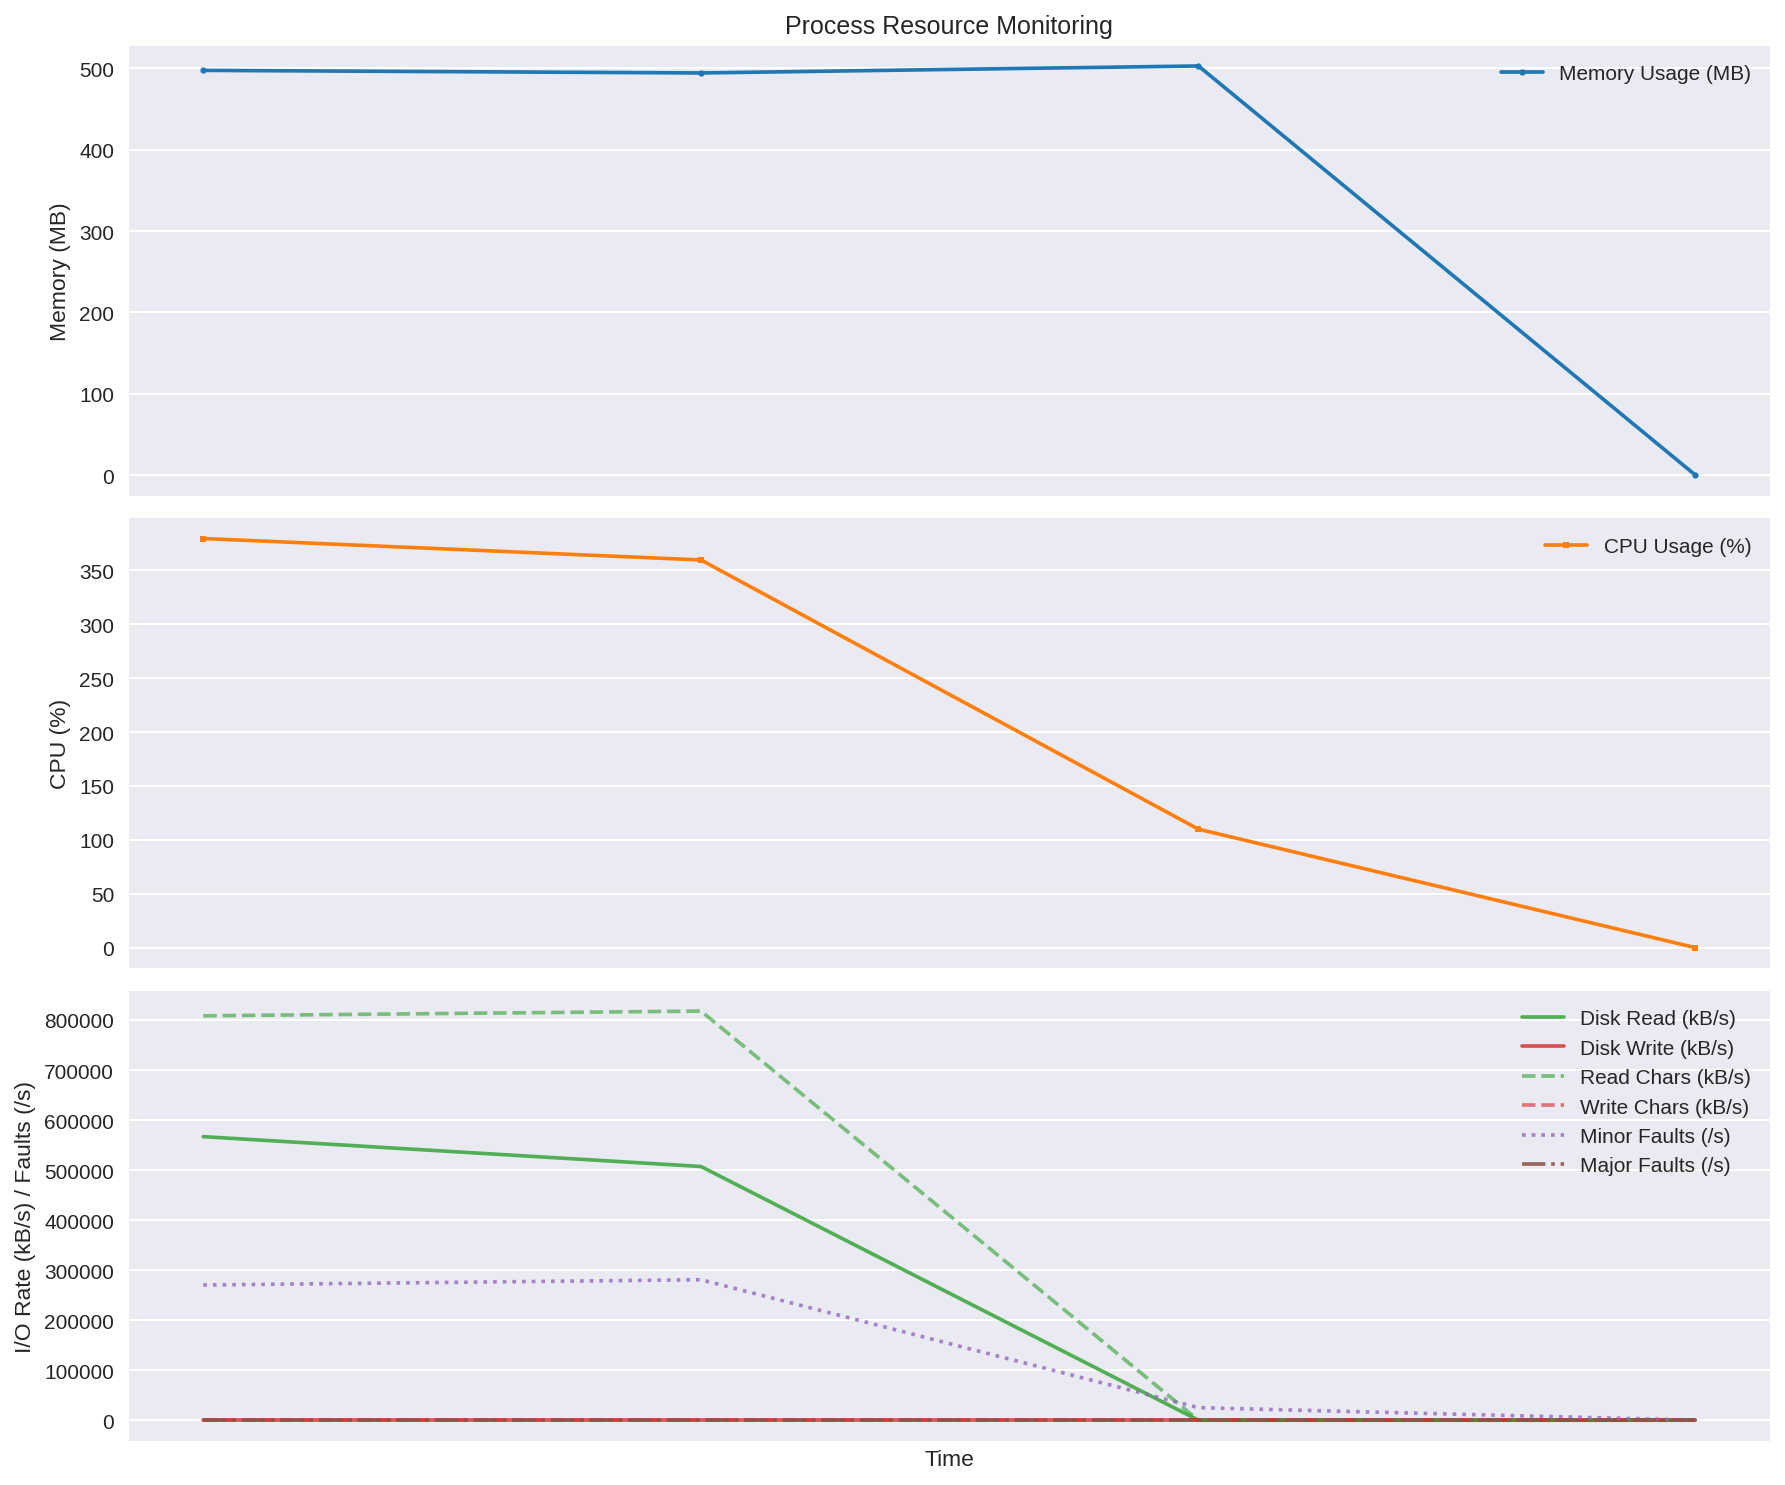

The table this chart was drawn from, first rows:
time, rss_mb, cpu_percent, read_kbs, write_kbs, read_chars_kbs, write_chars_kbs, minor_faults_s, major_faults_s
2025-09-22 20:46:43.131776, 497.5, 379.5, 566800, 0.0, 808353, 0.0, 270300, 0.0
2025-09-22 20:46:43.232266, 494.4, 359.6, 507160, 0.0, 817846, 0.0, 280820, 0.0
2025-09-22 20:46:43.332712, 503, 109.9, 0.0, 0.0, 0.0, 0.0, 25100, 0.0
2025-09-22 20:46:43.433052, 0.0, 0.0, 0.0, 0.0, 0.0, 0.0, 0.0, 0.0
